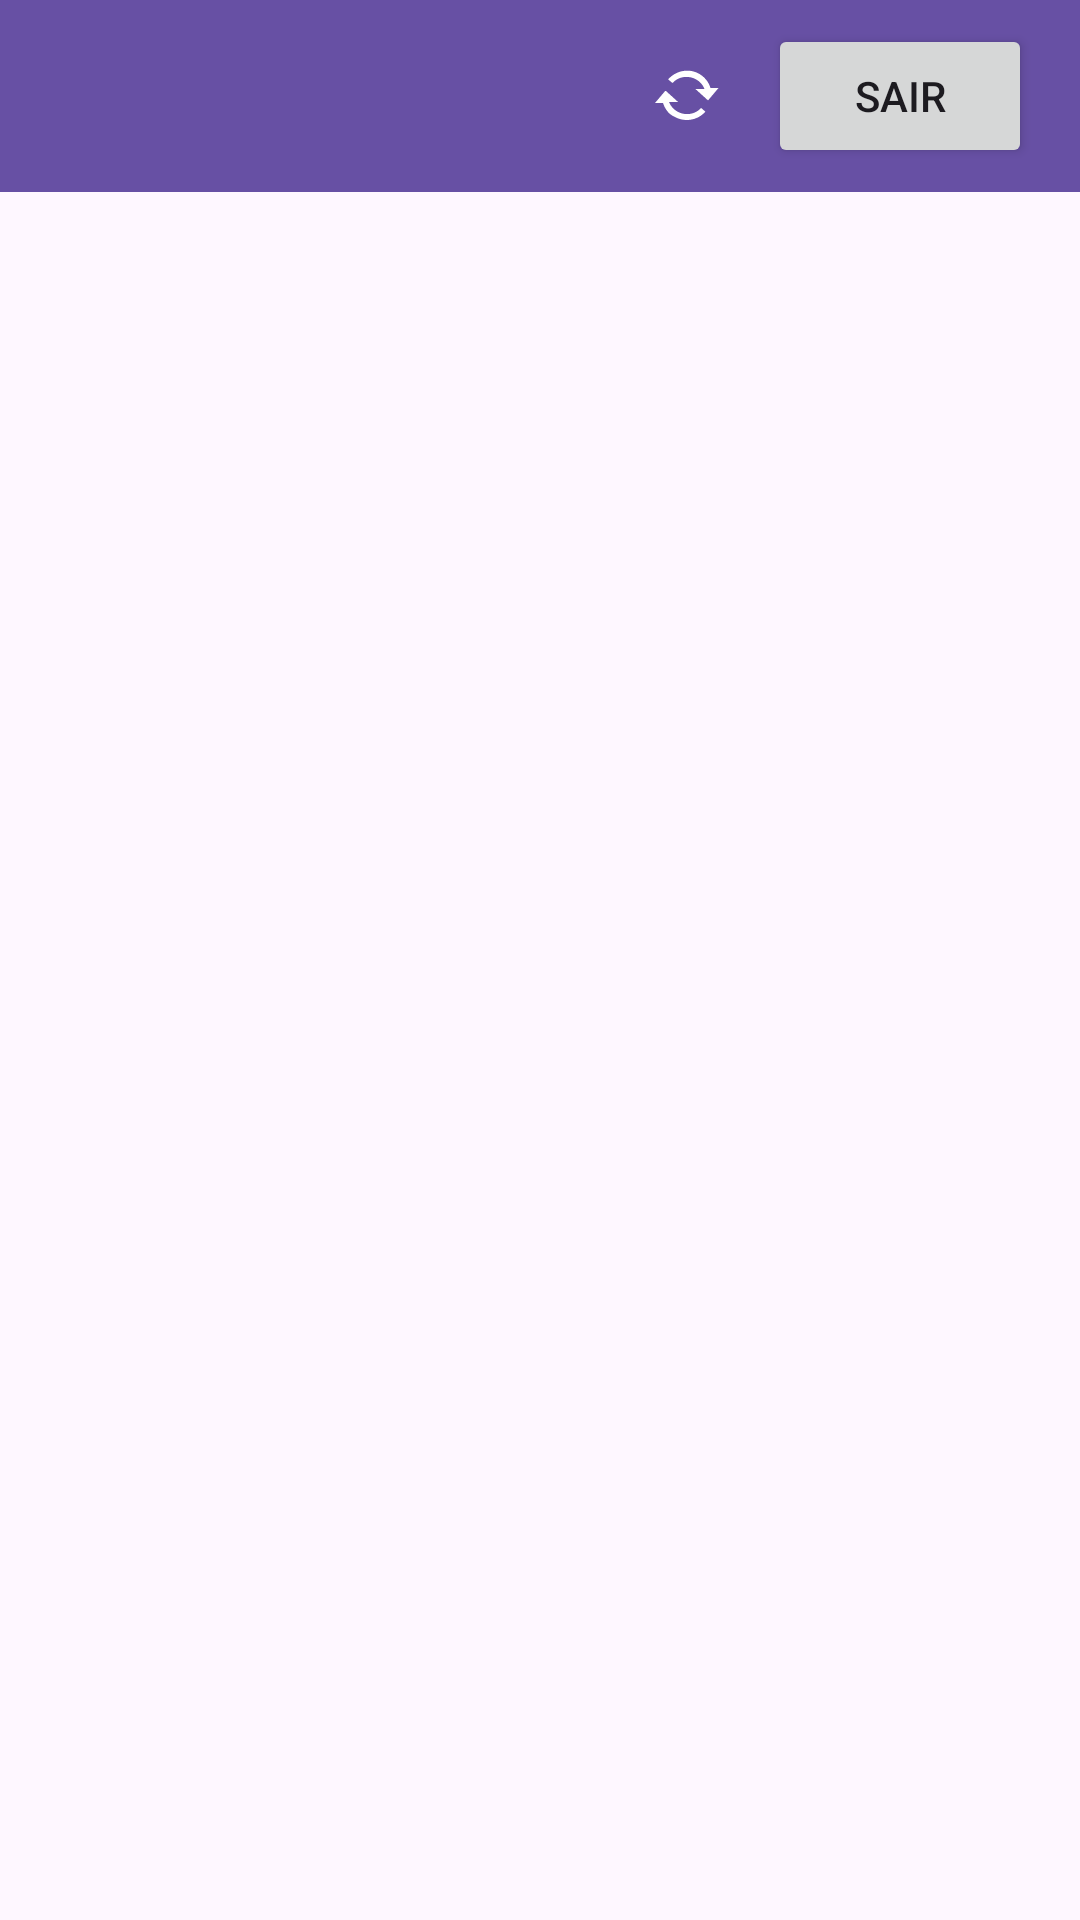

The Android layout XML behind this screen, and the referenced resources:
<!-- AndroidManifest.xml: application theme Theme.PlanilhaHorasParadas -->
<!-- res/layout/tollbar_logout.xml -->
<?xml version="1.0" encoding="utf-8"?>
<LinearLayout xmlns:android="http://schemas.android.com/apk/res/android"
    android:layout_width="match_parent"
    android:layout_height="match_parent"
    xmlns:app="http://schemas.android.com/apk/res-auto"
    xmlns:tools="http://schemas.android.com/tools"
    android:orientation="vertical">

    <com.google.android.material.appbar.AppBarLayout
        android:id="@+id/appBarLayout"
        android:layout_width="match_parent"
        android:layout_height="wrap_content"
        app:layout_constraintEnd_toEndOf="parent"
        app:layout_constraintStart_toStartOf="parent"
        app:layout_constraintTop_toTopOf="parent">

        <androidx.constraintlayout.widget.ConstraintLayout
            android:layout_width="match_parent"
            android:layout_height="wrap_content">


            <androidx.appcompat.widget.Toolbar
                android:id="@+id/toolbarRoutes"
                android:layout_width="match_parent"
                android:layout_height="wrap_content"
                android:background="?attr/colorPrimary"
                android:minHeight="?attr/actionBarSize"
                android:theme="?attr/actionBarTheme"
                app:layout_constraintEnd_toEndOf="parent"
                app:layout_constraintStart_toStartOf="parent"
                app:layout_constraintTop_toTopOf="parent"
                app:titleTextColor="@color/white">

            </androidx.appcompat.widget.Toolbar>

            <ImageButton
                android:id="@+id/imageButtonSync"
                android:layout_width="wrap_content"
                android:layout_height="wrap_content"
                android:layout_marginEnd="2dp"
                android:background="#00FFFFFF"
                android:padding="13dp"
                android:src="@android:drawable/stat_notify_sync"
                app:layout_constraintBottom_toBottomOf="parent"
                app:layout_constraintEnd_toStartOf="@+id/buttonSignOutRoutes"
                app:layout_constraintTop_toTopOf="parent"
                tools:ignore="SpeakableTextPresentCheck" />

            <Button
                android:id="@+id/buttonSignOutRoutes"
                android:layout_width="wrap_content"
                android:layout_height="wrap_content"
                android:layout_marginEnd="16dp"
                android:text="Sair"
                app:layout_constraintBottom_toBottomOf="parent"
                app:layout_constraintEnd_toEndOf="@+id/toolbarRoutes"
                app:layout_constraintTop_toTopOf="parent" />


        </androidx.constraintlayout.widget.ConstraintLayout>

    </com.google.android.material.appbar.AppBarLayout>
</LinearLayout>
<!-- resources referenced by this layout -->
<resources>
  <style name="Theme.PlanilhaHorasParadas" parent="Theme.Material3.Light.NoActionBar" />
  <!-- not gathered from this repository: default colours our renderer supplied (Android Studio template values) -->
  <color name="white">#FFFFFFFF</color>
</resources>
